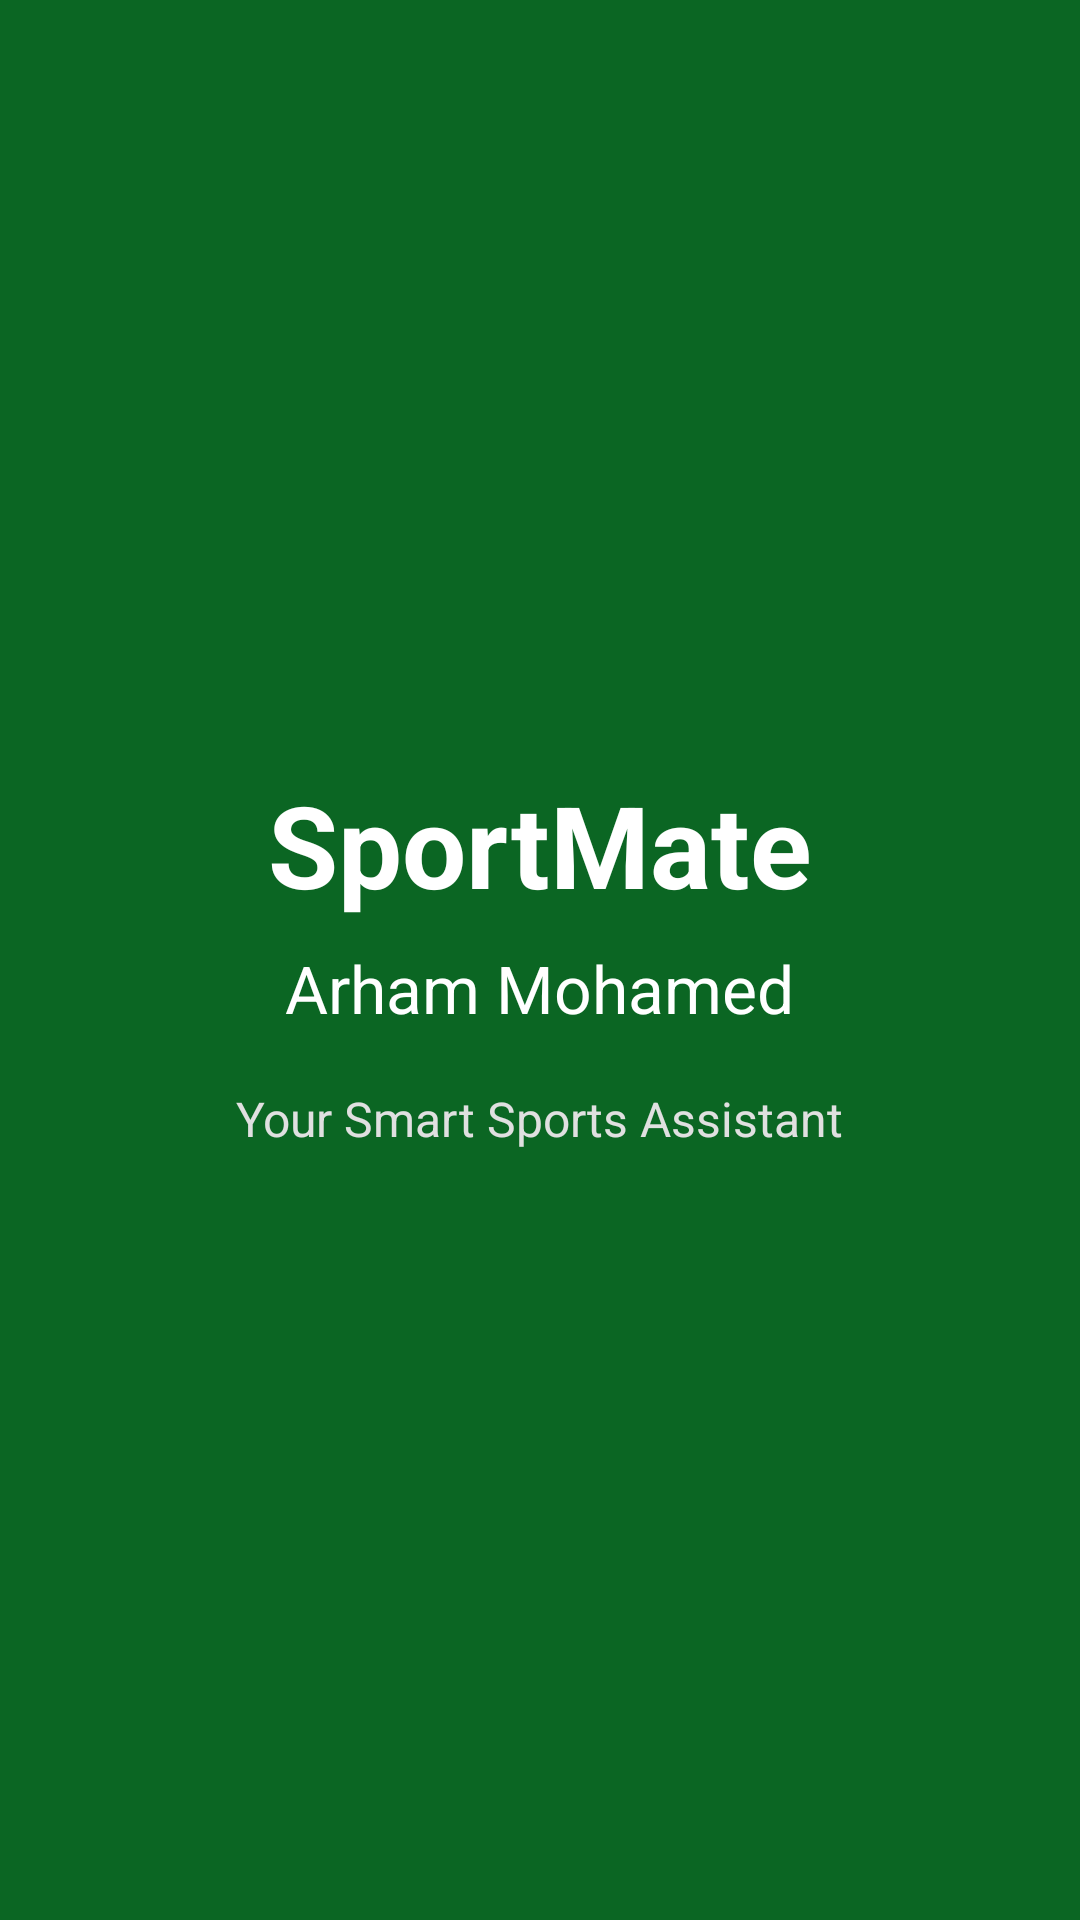

Write the Android layout XML for this screen, with the resource values it uses.
<!-- AndroidManifest.xml: application theme Theme.SportMate_ArhamMohamed -->
<!-- res/layout/activity_splash.xml -->
<?xml version="1.0" encoding="utf-8"?>
<LinearLayout
    xmlns:android="http://schemas.android.com/apk/res/android"
    android:layout_width="match_parent"
    android:layout_height="match_parent"
    android:gravity="center"
    android:orientation="vertical"
    android:background="#0B6623"
    android:padding="24dp">

    <TextView
        android:layout_width="wrap_content"
        android:layout_height="wrap_content"
        android:text="SportMate"
        android:textColor="#FFFFFF"
        android:textSize="38sp"
        android:textStyle="bold" />

    <TextView
        android:layout_width="wrap_content"
        android:layout_height="wrap_content"
        android:text="Arham Mohamed"
        android:textColor="#FFFFFF"
        android:textSize="22sp"
        android:layout_marginTop="8dp" />

    <TextView
        android:layout_width="wrap_content"
        android:layout_height="wrap_content"
        android:text="Your Smart Sports Assistant"
        android:textColor="#E0E0E0"
        android:textSize="16sp"
        android:layout_marginTop="18dp" />

</LinearLayout>
<!-- resources referenced by this layout -->
<resources>
  <style name="Theme.SportMate_ArhamMohamed" parent="Base.Theme.SportMate_ArhamMohamed" />
  <style name="Base.Theme.SportMate_ArhamMohamed" parent="Theme.Material3.DayNight.NoActionBar">
          
          
      </style>
</resources>
